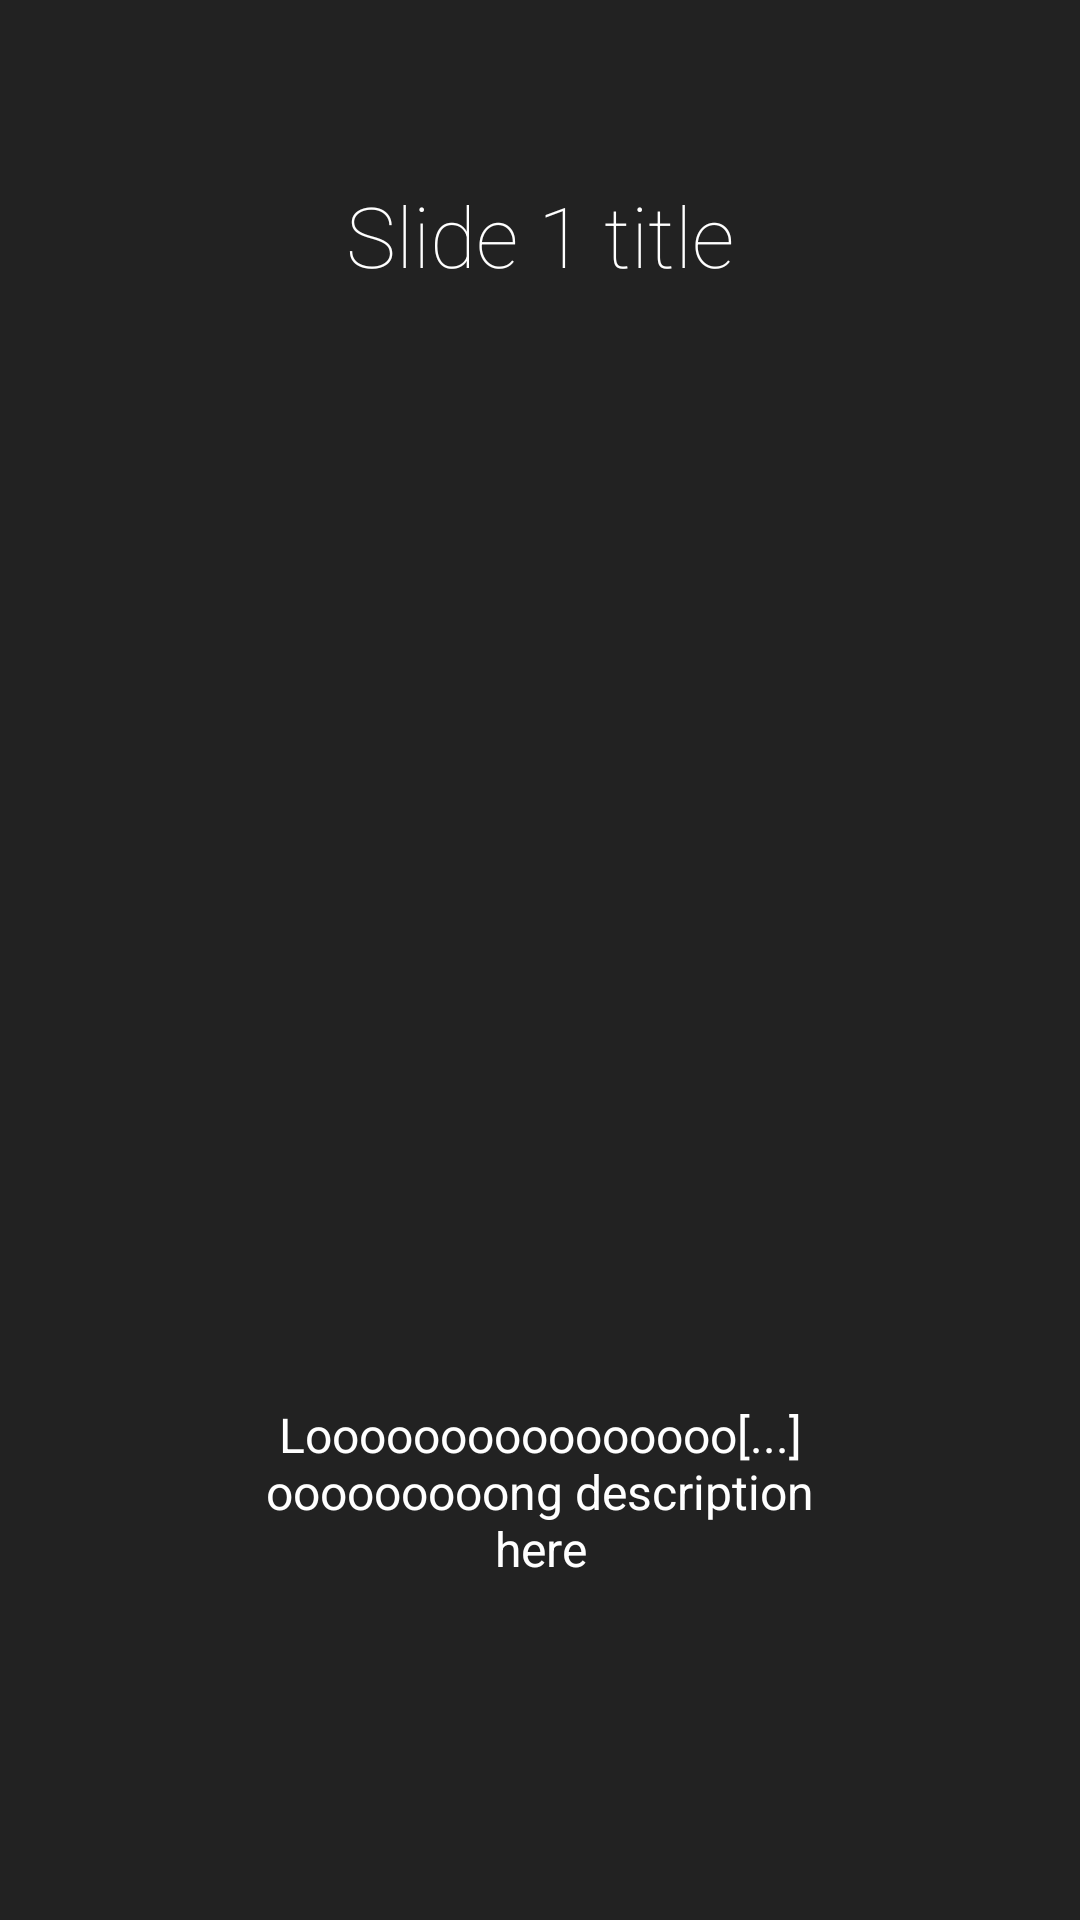

Write the Android layout XML for this screen, with the resource values it uses.
<!-- AndroidManifest.xml: application theme AppTheme -->
<!-- res/layout/intro.xml -->
<?xml version="1.0" encoding="utf-8"?>
<LinearLayout xmlns:android="http://schemas.android.com/apk/res/android"
    android:id="@+id/main"
    android:layout_width="match_parent"
    android:layout_height="match_parent"
    android:background="#222222"
    android:orientation="vertical">

    <TextView
        android:layout_width="wrap_content"
        android:layout_height="0dp"
        android:layout_gravity="center"
        android:layout_weight="3"
        android:fontFamily="sans-serif-thin"
        android:gravity="center"
        android:paddingLeft="32dp"
        android:paddingRight="32dp"
        android:text="Slide 1 title"
        android:textColor="#ffffff"
        android:textSize="28sp" />

    <LinearLayout
        android:layout_width="fill_parent"
        android:layout_height="0dp"
        android:layout_weight="5"
        android:gravity="center"
        android:orientation="vertical">

        <ImageView
            android:layout_width="wrap_content"
            android:layout_height="wrap_content"
            android:layout_gravity="center"
            android:paddingLeft="16dp"
            android:paddingRight="16dp"
            android:src="@drawable/ic_slide1" />
    </LinearLayout>

    <TextView
        android:layout_width="wrap_content"
        android:layout_height="0dp"
        android:layout_gravity="center"
        android:layout_weight="3"
        android:gravity="center"
        android:paddingLeft="64dp"
        android:paddingRight="64dp"
        android:text="Loooooooooooooooo[...]ooooooooong description here"
        android:textColor="#ffffff"
        android:textSize="16sp" />

    <TextView
        android:layout_width="fill_parent"
        android:layout_height="64dp" />
</LinearLayout>
<!-- resources referenced by this layout -->
<resources>
  <style name="AppTheme" parent="Theme.AppCompat.Light.DarkActionBar">
          
  
          
          <item name="android:textAllCaps">false</item>
      </style>
</resources>
